Dataset: router_dataset (GitHub, dhawsespandan/pbl-paper). Classes: flower, fruit, leaf.

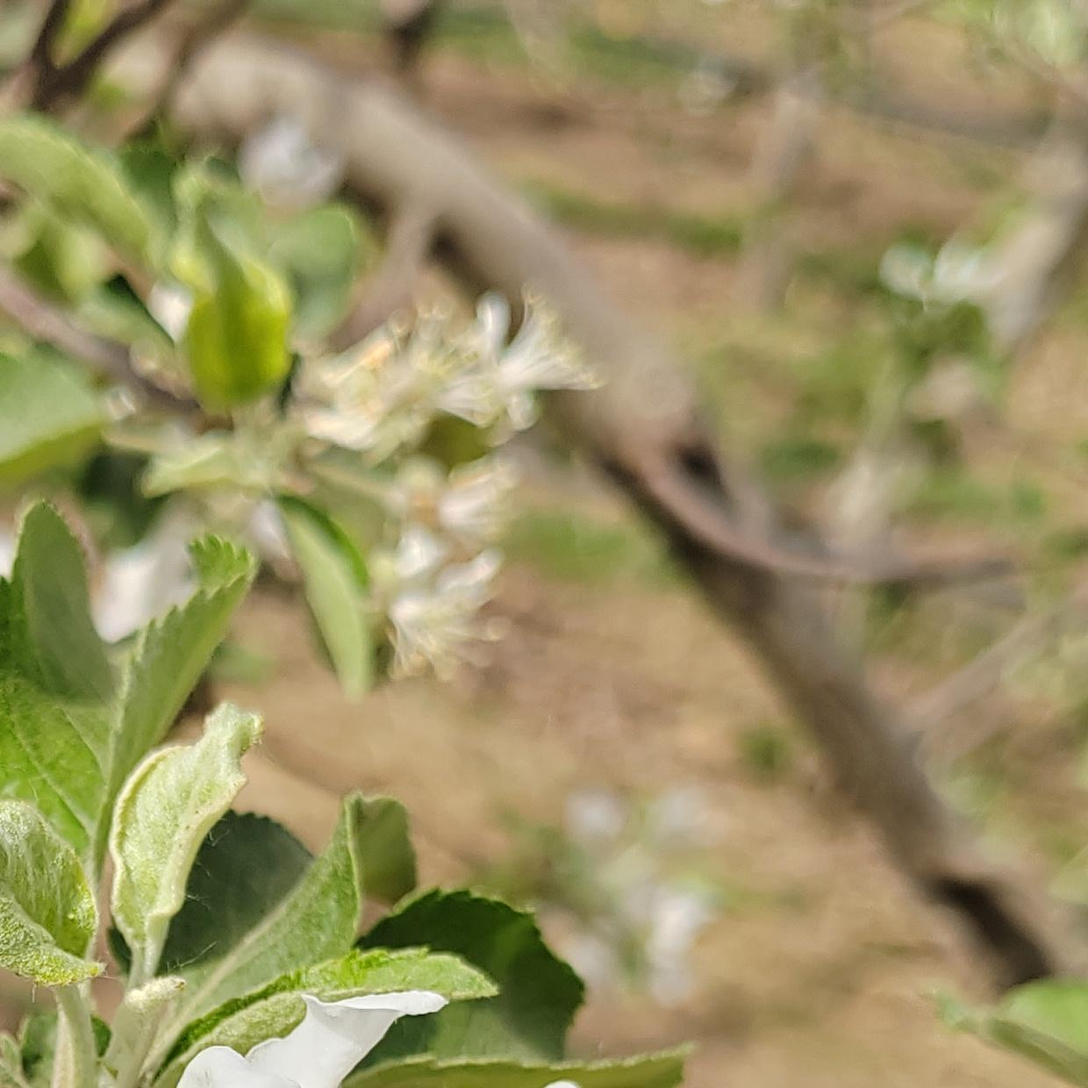
Label: flower

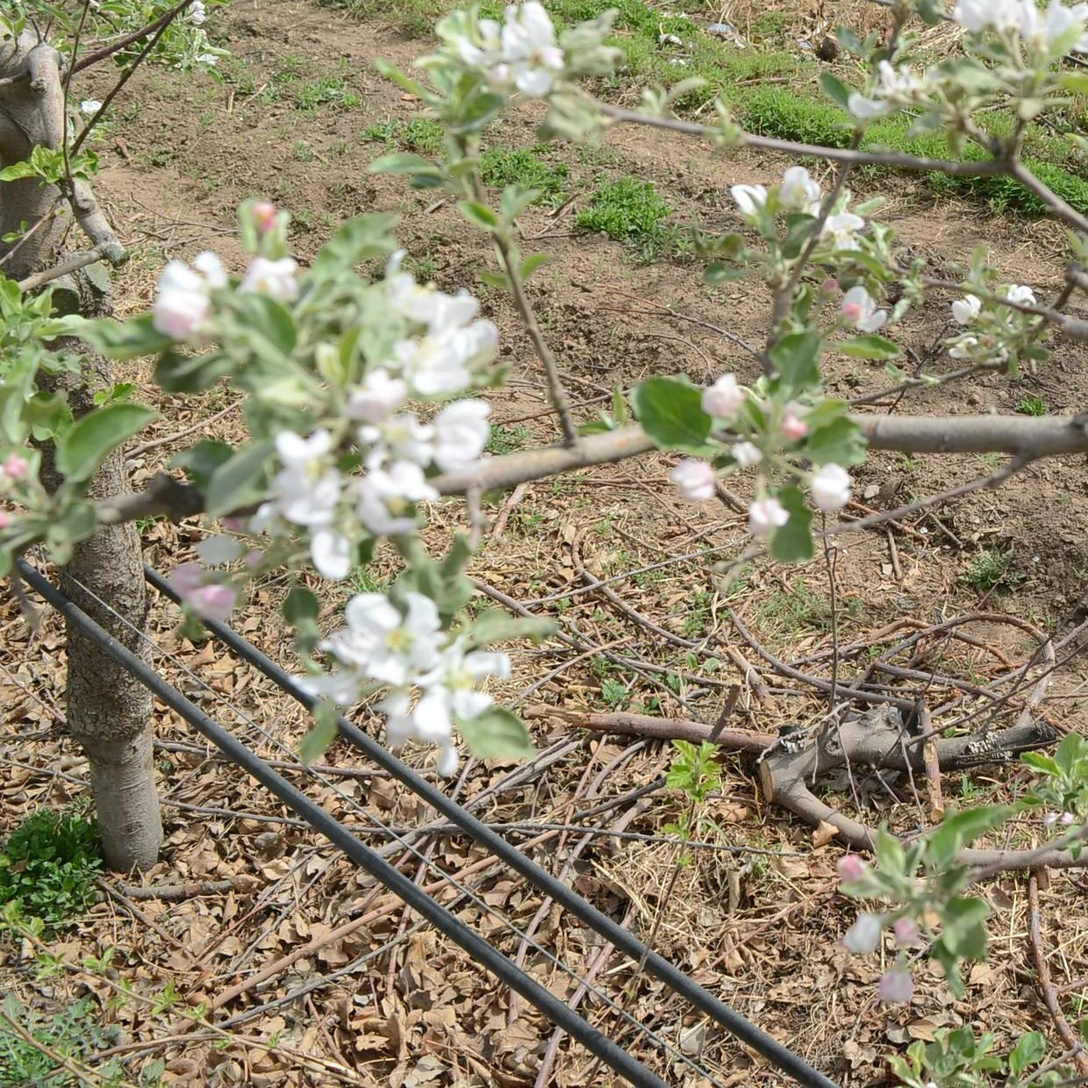
Label: flower

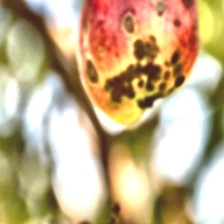
Label: fruit

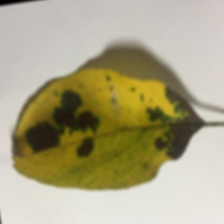
Label: leaf

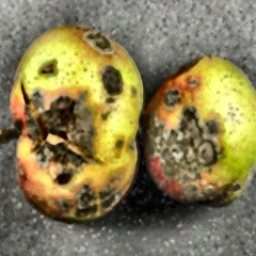
Label: fruit

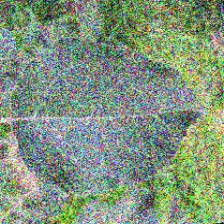
Label: leaf
